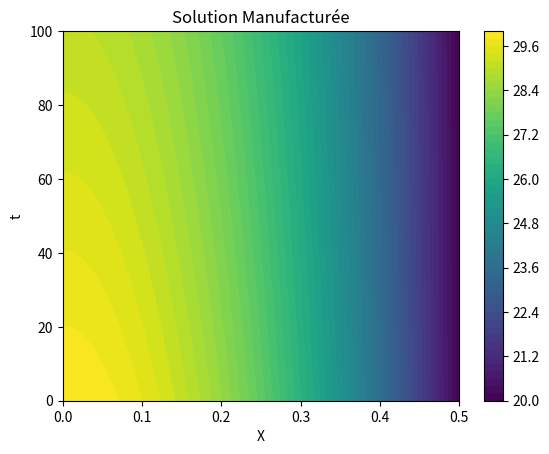
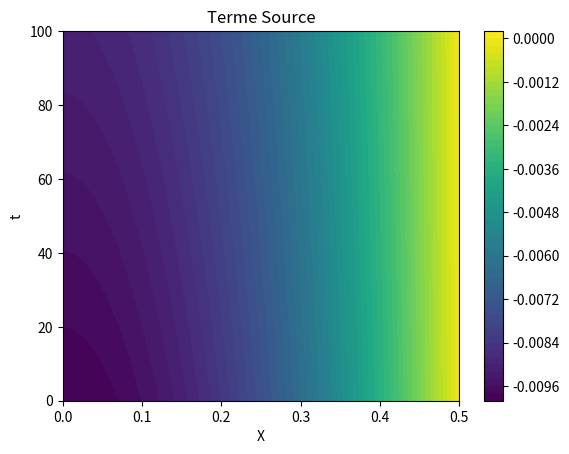

These charts were generated, in order, by the following Python code:
"""
Module de calcul de la MMS (conditions frontières)
"""
import numpy as np
import matplotlib.pyplot as plt
import sympy as sp


Ce = 20
R = 0.5
D_eff = 1e-10
K = 4e-9

# Définition des variables symboliques
t, r = sp.symbols('t r')

# Solution manufacturée
C_MMS = Ce + 10*sp.exp(-t*0.001)*(1-(r/R)**2)  


# Calcul des dérivées
C_t = sp.diff(C_MMS, t)
C_r = sp.diff(C_MMS, r)
C_rr = sp.diff(C_MMS, r, r)

#Calcul du terme source S(t,r)
source = C_t - D_eff*(C_rr + (1/r)*C_r) + K*C_MMS

#Conditions aux limites et initiales
C_initial = C_MMS.subs(t, 0)
C_boundary_re = C_MMS.subs(r, R)
dCdr_boundary_ri = sp.diff(C_MMS, r).subs(r, 0)


# Affichage des dérivées
print("Dérivée en temps :")
print(C_t)
print("Dérivée première :")
print(C_r)
print("Dérivée seconde :")
print(C_rr)
print("Terme source :")
print(source)
print("\nCondition initiale T(0, x) :")
print(C_initial)
print("\nCondition frontière T(t,1) :")
print(C_boundary_re)
print("\nCondition frontière Neumann dT/dx(t,0) :")
print(dCdr_boundary_ri)

# Conversion en fonctions Python
f_C_MMS = sp.lambdify([t, r], C_MMS, "numpy")
f_source = sp.lambdify([t, r], source, "numpy")

# Définition des paramètres
tmin, tmax = 0, 100
rmin, rmax = 0, 0.5
nt, nr = 50, 50

# Création des maillages temporel et spatial
tdom = np.linspace(tmin, tmax, nt)
rdom = np.linspace(rmin, rmax, nr)
ti, ri = np.meshgrid(tdom, rdom, indexing='ij')

# Évaluation des fonctions sur le maillage
z_MMS = f_C_MMS(ti, ri)
z_source = f_source(ti, ri)  # Supposons alpha = 1 pour visualisation

# Tracé des résultats
plt.figure()
plt.contourf(ri, ti, z_MMS, levels=50)
plt.colorbar()
plt.title('Solution Manufacturée')
plt.xlabel('X')
plt.ylabel('t')
plt.show()

plt.figure()
plt.contourf(ri, ti, z_source, levels=50)
plt.colorbar()
plt.title('Terme Source')
plt.xlabel('X')
plt.ylabel('t')
plt.show()
